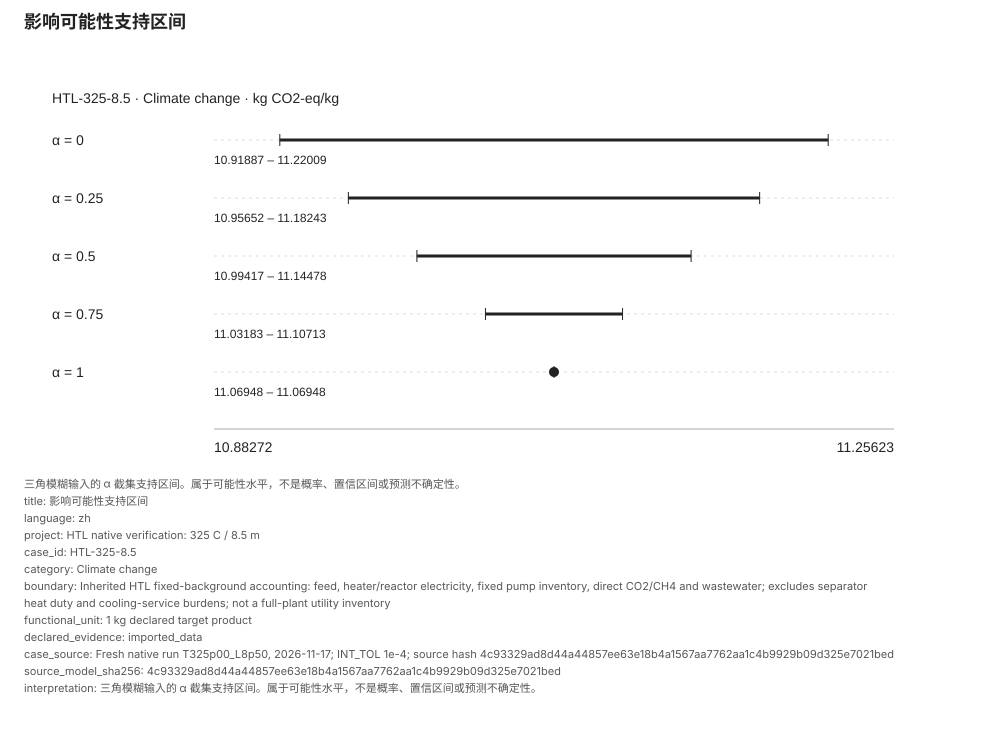

The file beside this chart, header and first rows:
α, 支持下界, 支持上界, 工况, 影响类别, 单位, 记录状态, 类别覆盖, 来源, 声明证据, 声明边界, 功能单位, 项目, 声明源模型 SHA256, 语言, 方法, 解释
0, 10.92, 11.22, HTL-325-8.5, Climate change, kg CO2-eq/kg, available, complete_declared_inventory, Inherited HTL lca_coefficients.json; fix…, imported_data, Inherited HTL fixed-background accountin…, 1 kg declared target product, HTL native verification: 325 C / 8.5 m, 4c93329ad8d44a44857ee63e18b4a1567aa7762a…, zh, Inherited HTL fixed-background climate a…, 三角模糊输入的 α 截集支持区间。属于可能性水平，不是概率、置信区间或预测不确定…
0.25, 10.96, 11.18, HTL-325-8.5, Climate change, kg CO2-eq/kg, available, complete_declared_inventory, Inherited HTL lca_coefficients.json; fix…, imported_data, Inherited HTL fixed-background accountin…, 1 kg declared target product, HTL native verification: 325 C / 8.5 m, 4c93329ad8d44a44857ee63e18b4a1567aa7762a…, zh, Inherited HTL fixed-background climate a…, 三角模糊输入的 α 截集支持区间。属于可能性水平，不是概率、置信区间或预测不确定…
0.5, 10.99, 11.14, HTL-325-8.5, Climate change, kg CO2-eq/kg, available, complete_declared_inventory, Inherited HTL lca_coefficients.json; fix…, imported_data, Inherited HTL fixed-background accountin…, 1 kg declared target product, HTL native verification: 325 C / 8.5 m, 4c93329ad8d44a44857ee63e18b4a1567aa7762a…, zh, Inherited HTL fixed-background climate a…, 三角模糊输入的 α 截集支持区间。属于可能性水平，不是概率、置信区间或预测不确定…
0.75, 11.03, 11.11, HTL-325-8.5, Climate change, kg CO2-eq/kg, available, complete_declared_inventory, Inherited HTL lca_coefficients.json; fix…, imported_data, Inherited HTL fixed-background accountin…, 1 kg declared target product, HTL native verification: 325 C / 8.5 m, 4c93329ad8d44a44857ee63e18b4a1567aa7762a…, zh, Inherited HTL fixed-background climate a…, 三角模糊输入的 α 截集支持区间。属于可能性水平，不是概率、置信区间或预测不确定…
1, 11.07, 11.07, HTL-325-8.5, Climate change, kg CO2-eq/kg, available, complete_declared_inventory, Inherited HTL lca_coefficients.json; fix…, imported_data, Inherited HTL fixed-background accountin…, 1 kg declared target product, HTL native verification: 325 C / 8.5 m, 4c93329ad8d44a44857ee63e18b4a1567aa7762a…, zh, Inherited HTL fixed-background climate a…, 三角模糊输入的 α 截集支持区间。属于可能性水平，不是概率、置信区间或预测不确定…
